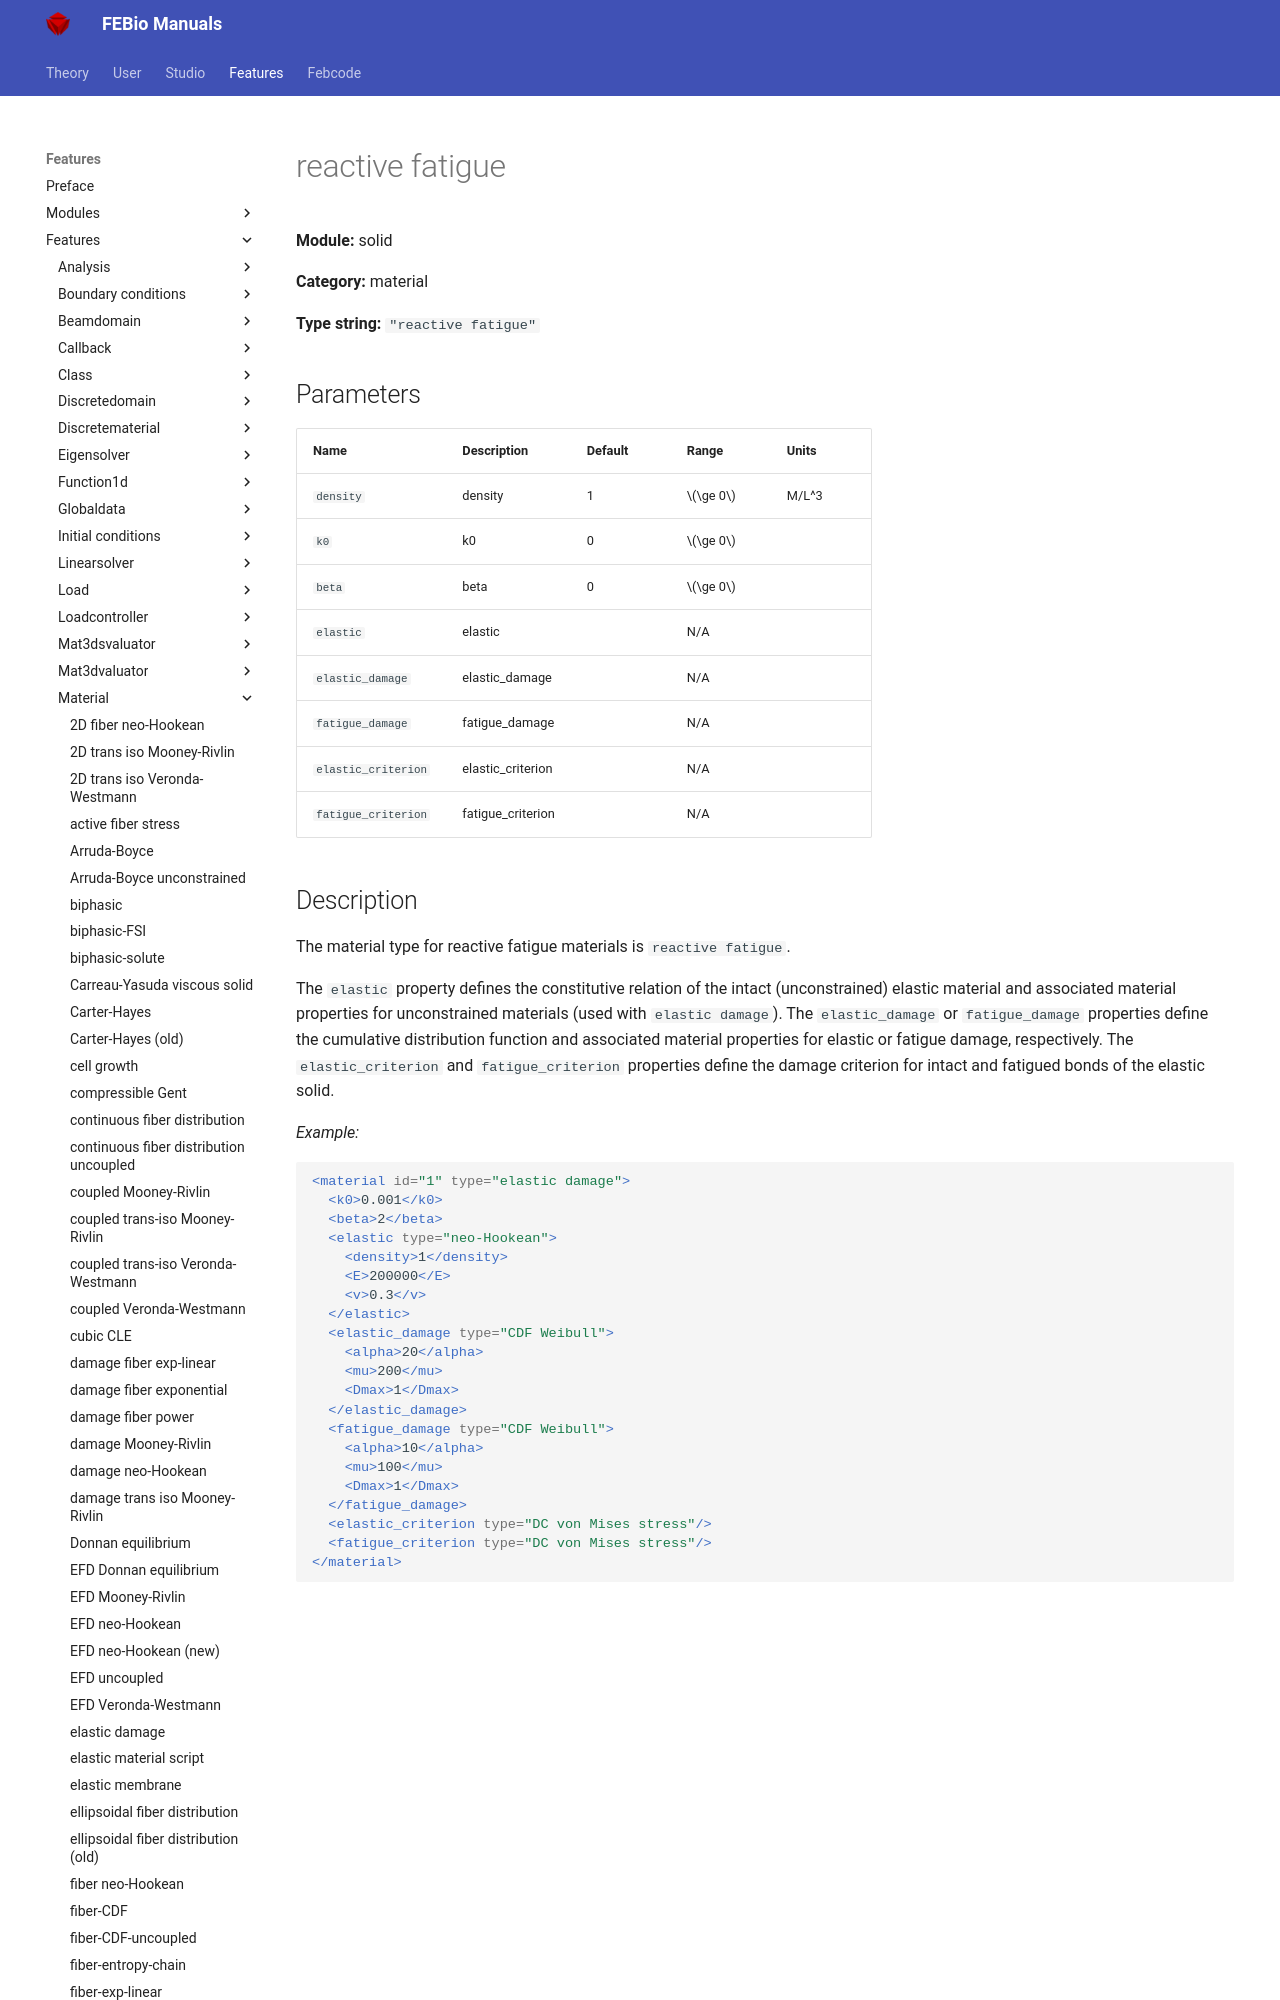

repository: febiosoftware/febio-docs · page: features/features/solid_material_reactive_fatigue/index.html · generator: mkdocs

# reactive fatigue

**Module:** solid

**Category:** material

**Type string:** `"reactive fatigue"`

## Parameters

| Name | Description | Default | Range | Units |
|------|-------------|---------|-------|-------|
| `density` | density | 1 | $\ge 0$ | M/L^3 |
| `k0` | k0 | 0 | $\ge 0$ |  |
| `beta` | beta | 0 | $\ge 0$ |  |
| `elastic` | elastic |  | N/A |  |
| `elastic_damage` | elastic_damage |  | N/A |  |
| `fatigue_damage` | fatigue_damage |  | N/A |  |
| `elastic_criterion` | elastic_criterion |  | N/A |  |
| `fatigue_criterion` | fatigue_criterion |  | N/A |
